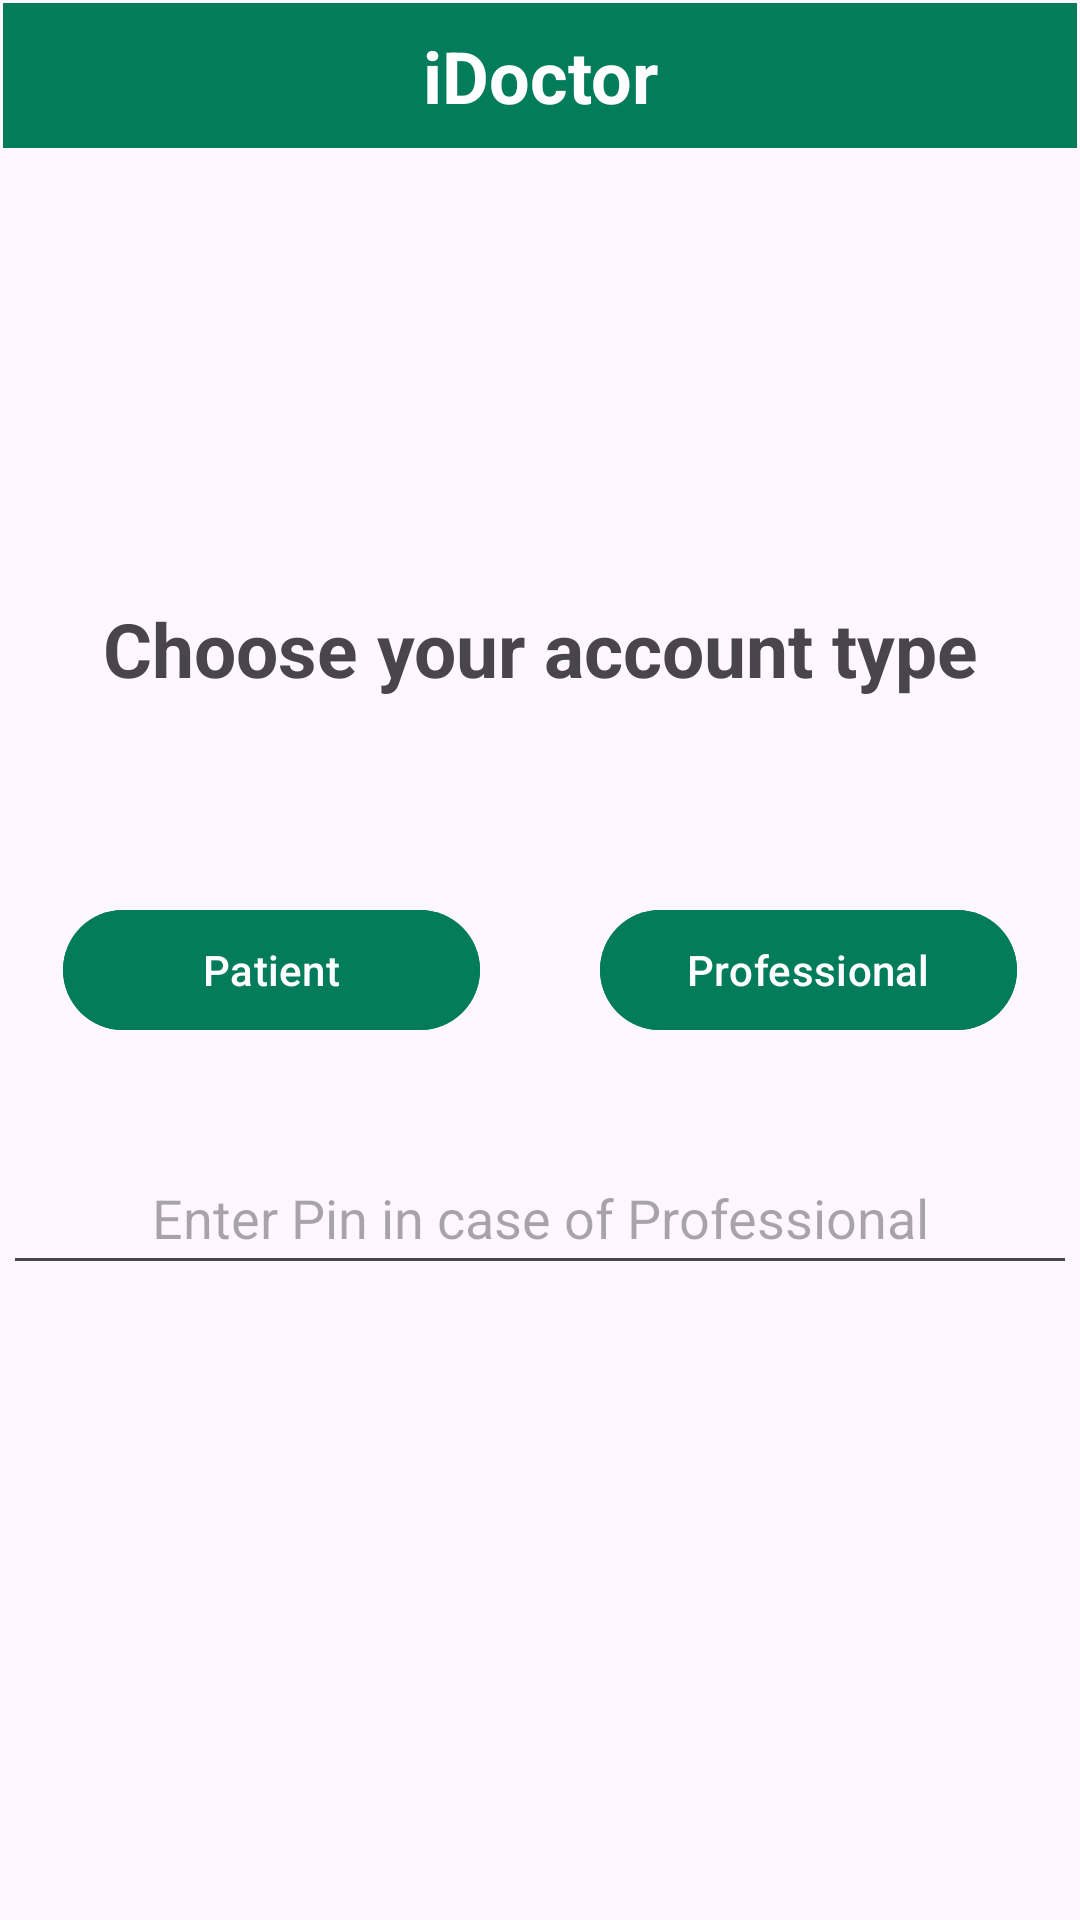

Layout XML and referenced resources for this Android screen:
<!-- AndroidManifest.xml: application theme Theme.IDoctor3 -->
<!-- res/layout/activity_register.xml -->
<?xml version="1.0" encoding="utf-8"?>
<androidx.constraintlayout.widget.ConstraintLayout xmlns:android="http://schemas.android.com/apk/res/android"
    xmlns:app="http://schemas.android.com/apk/res-auto"
    xmlns:tools="http://schemas.android.com/tools"
    android:layout_width="match_parent"
    android:layout_height="match_parent"
    tools:context=".activities.RegisterActivity">

    <ScrollView
        android:layout_width="match_parent"
        android:layout_height="match_parent"
        android:layout_marginStart="1dp"
        android:layout_marginTop="1dp"
        android:layout_marginEnd="1dp"
        android:layout_marginBottom="1dp"
        app:layout_constraintBottom_toBottomOf="parent"
        app:layout_constraintEnd_toEndOf="parent"
        app:layout_constraintStart_toStartOf="parent"
        app:layout_constraintTop_toTopOf="parent">

        <LinearLayout
            android:id="@+id/lyRegisterActivity"
            android:layout_width="match_parent"
            android:layout_height="wrap_content"
            android:orientation="vertical">

            <TextView
                android:id="@+id/tvTitleRegister"
                android:layout_width="match_parent"
                android:layout_height="wrap_content"
                android:layout_marginBottom="10dp"
                android:background="@color/principal"
                android:text="iDoctor"
                android:textAlignment="center"
                android:textColor="@android:color/white"
                android:textSize="24sp"
                android:textStyle="bold"
                android:padding="8dp" />

            <LinearLayout
                android:layout_width="match_parent"
                android:layout_height="50dp"
                android:orientation="horizontal"
                android:layout_marginTop="140dp">


                <TextView
                    android:id="@+id/tvTitle"
                    android:layout_width="wrap_content"
                    android:layout_height="wrap_content"
                    android:layout_weight="1"
                    android:text="Choose your account type"
                    android:textAlignment="center"
                    android:textSize="25dp"
                    android:textStyle="bold"/>

            </LinearLayout>

            <LinearLayout
                android:layout_width="match_parent"
                android:layout_height="61dp"
                android:layout_marginTop="50dp"
                android:orientation="horizontal">

                <Button
                    android:id="@+id/btnPatientRegister"
                    android:layout_width="75dp"
                    android:layout_height="wrap_content"
                    android:layout_marginLeft="20dp"
                    android:layout_marginRight="20dp"
                    android:layout_weight="1"
                    android:backgroundTint="@color/principal"
                    android:text="Patient"
                    android:textColor="@color/white" />

                <Button
                    android:id="@+id/btnProfessionalRegister"
                    android:layout_width="75dp"
                    android:layout_height="wrap_content"
                    android:layout_marginLeft="20dp"
                    android:layout_marginRight="20dp"
                    android:layout_weight="1"
                    android:backgroundTint="@color/principal"
                    android:text="Professional"
                    android:textColor="@color/white" />

            </LinearLayout>

            <LinearLayout
                android:layout_width="match_parent"
                android:layout_height="134dp"
                android:layout_weight="1"
                android:orientation="horizontal"
                android:layout_marginTop="20dp">

                <EditText
                    android:id="@+id/etPinRegister"
                    android:layout_width="wrap_content"
                    android:layout_height="wrap_content"
                    android:layout_weight="1"
                    android:ems="10"
                    android:hint="Enter Pin in case of Professional"
                    android:inputType="numberPassword"
                    android:minHeight="48dp"
                    android:textAlignment="center" />
            </LinearLayout>

        </LinearLayout>


    </ScrollView>

</androidx.constraintlayout.widget.ConstraintLayout>
<!-- resources referenced by this layout -->
<resources>
  <color name="principal">#037c5b</color>
  <color name="white">#FFFFFFFF</color>
  <style name="Theme.IDoctor3" parent="Base.Theme.IDoctor3" />
  <style name="Base.Theme.IDoctor3" parent="Theme.Material3.DayNight.NoActionBar">
          
          <item name="colorPrimary">@color/principal</item>
      </style>
</resources>
